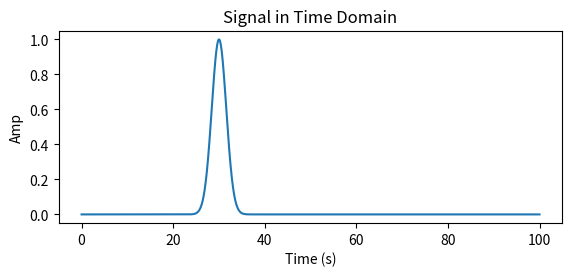
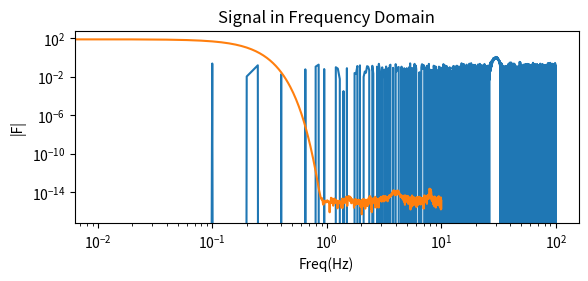
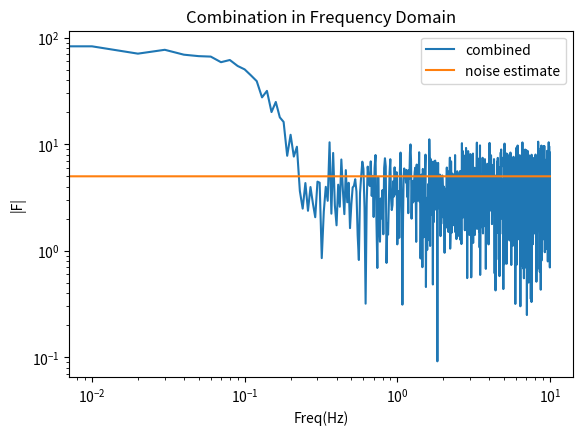
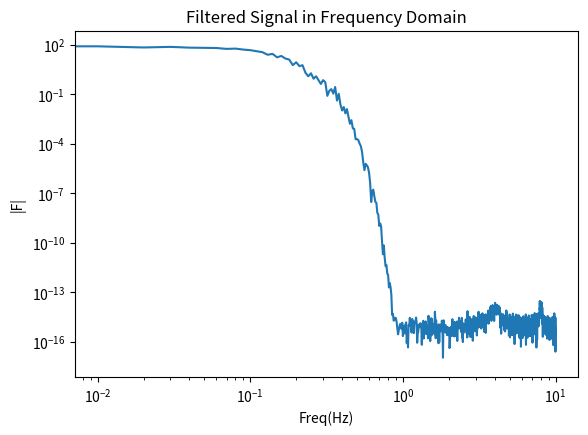
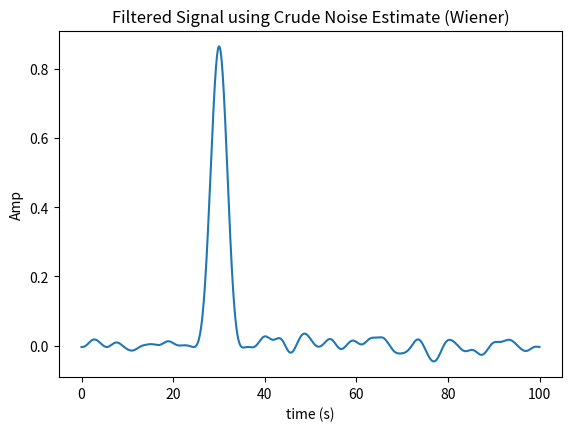
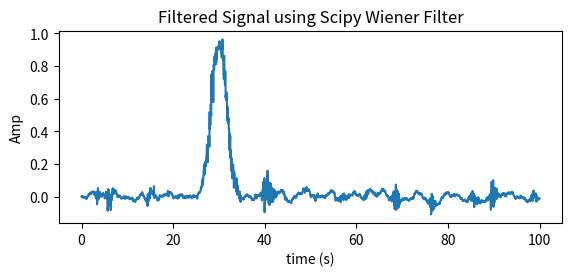

The matplotlib source for these figures, in order:
# -*- coding: utf-8 -*-
"""
Created on Sat Nov 14 13:16:10 2020
Project - Milestone 2
@author: Adi
"""
import numpy as np
from numpy import fft
from scipy.signal import wiener as wien
from matplotlib import pyplot as plt

if __name__ == "__main__":

    np.random.seed(5)
    N = 2000
    dt = 0.05
    
    t = dt * np.arange(N)
    signal = np.exp(-0.2 * (t - 30.) ** 2)
    noise = np.random.normal(0, 0.1, size=signal.shape) # white noise
    
    comb = signal + noise
    
    # signal in the time domain
    plt.figure(figsize = (6.5,2.5))
    plt.plot(t,signal)
    plt.ylabel('Amp')
    plt.xlabel('Time (s)')
    plt.title('Signal in Time Domain')
    plt.show()    
    
    # signal + noise in the time domain
    plt.figure(figsize = (6.5,2.5))
    plt.plot(t,comb)
    plt.ylabel('Amp')
    plt.xlabel('Time (s)')
    plt.title('Combination in Time Domain')
    plt.show()    
    
    # signal in frequency domain
    transform = fft.fft(signal)
    freq = fft.fftfreq(signal.shape[0], dt)
    freq = fft.fftshift(freq)
    transform = fft.fftshift(transform)
    S = np.abs(transform)
    S_sq = (np.abs(transform))**2
    plt.loglog(freq, S)
    plt.ylabel('|F|')
    plt.xlabel('Freq(Hz)')
    plt.title('Signal in Frequency Domain')
    plt.show()    
    
    # signal + noise in frequency domain with noise estimation
    transform = fft.fft(comb)
    freq = fft.fftfreq(comb.shape[0], dt)
    freq = fft.fftshift(freq)
    transform = fft.fftshift(transform)
    C_re_im = transform
    C = np.abs(transform)
    C_sq = (np.abs(transform))**2
    plt.figure(figsize = (6.5,4.5))
    plt.loglog(freq, C)
    # create horizontal line of very simple noise estimate
    noise_estim = np.full(2000,5)
    plt.loglog(freq,noise_estim)
    plt.ylabel('|F|')
    plt.xlabel('Freq(Hz)')
    plt.legend(['combined', 'noise estimate'])
    plt.title('Combination in Frequency Domain')
    plt.show()    

    phi = 1/(1+(noise_estim)/S) # 'Optimal Wiener Filter'
    filt_S = phi*C_re_im # applying filter 

    plt.figure(figsize = (6.5,4.5))
    plt.loglog(freq,np.abs(filt_S))
    plt.ylabel('|F|')
    plt.xlabel('Freq(Hz)')
    plt.title('Filtered Signal in Frequency Domain')
    plt.show()
    
    filt_S = fft.fftshift(filt_S)
    filt_s = fft.ifft(filt_S)
    plt.figure(figsize=(6.5,4.5))
    plt.plot(t,filt_s)
    plt.ylabel('Amp')
    plt.xlabel('time (s)')
    plt.title('Filtered Signal using Crude Noise Estimate (Wiener)')
    
    # just for comparison to scipy result
    filtered = wien(comb,mysize=30)
    plt.figure(figsize = (6.5,2.5))
    plt.plot(t,filtered)    
    plt.ylabel('Amp')
    plt.xlabel('time (s)')
    plt.title('Filtered Signal using Scipy Wiener Filter')
    
    # why does mine look nicer? will be coming to OH monday
    

